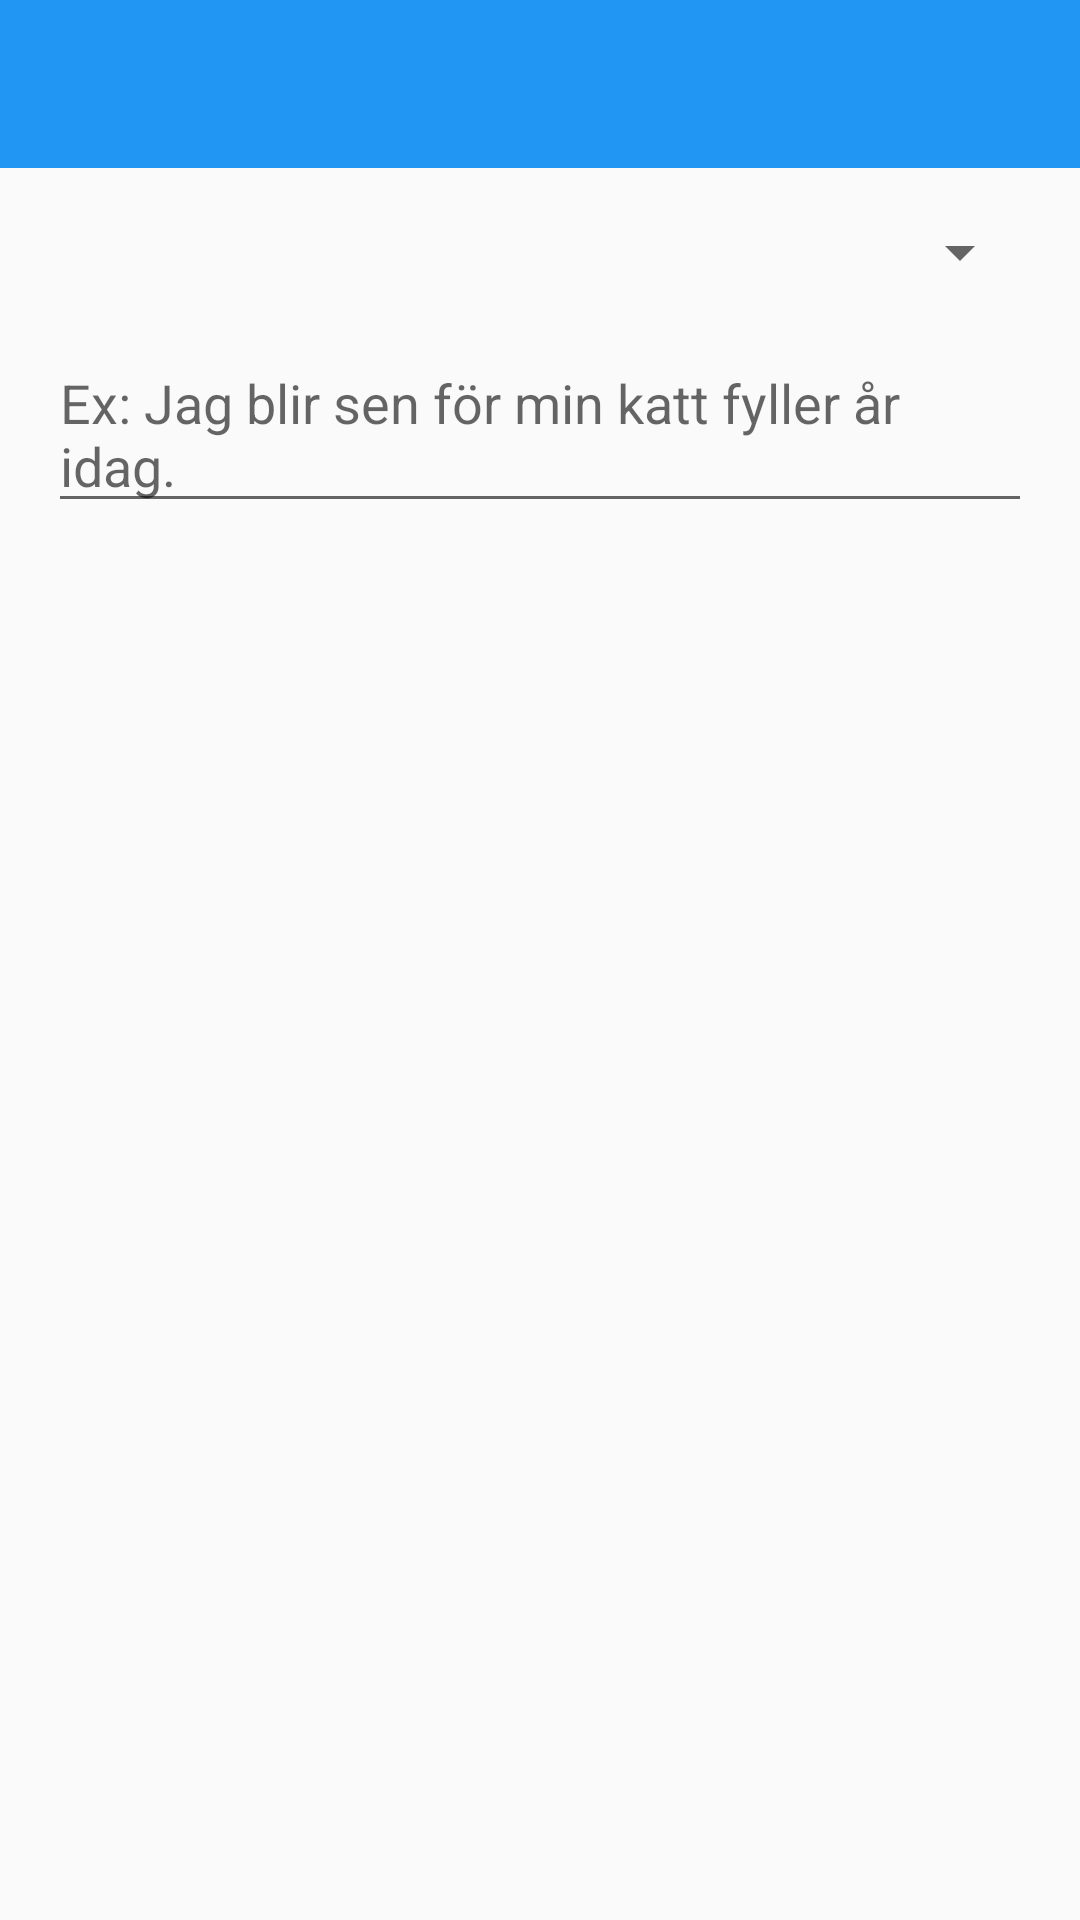

Reconstruct the res/layout file that produces this screen, plus the resources it refers to.
<!-- AndroidManifest.xml: application theme AppTheme -->
<!-- res/layout/activity_notify.xml -->
<?xml version="1.0" encoding="utf-8"?>
<RelativeLayout xmlns:android="http://schemas.android.com/apk/res/android"
    xmlns:tools="http://schemas.android.com/tools"
    xmlns:app="http://schemas.android.com/apk/res-auto"
    android:layout_width="match_parent"
    android:layout_height="match_parent"
    tools:context="se.mah.projekt_1.NotifyActivity">

    <include layout="@layout/app_bar"
        android:id="@+id/app_bar_notify" />

    <RelativeLayout
        android:layout_width="match_parent"
        android:layout_height="match_parent"
        android:layout_below="@+id/app_bar_notify"
        android:padding="@dimen/activity_vertical_margin">

        <android.support.v7.widget.AppCompatSpinner
            android:id="@+id/reasonSpinner"
            android:layout_width="match_parent"
            android:layout_height="wrap_content"
            android:layout_marginBottom="@dimen/activity_vertical_margin" />


        <android.support.v7.widget.AppCompatEditText
            android:id="@+id/etMessage"
            android:inputType="textMultiLine"
            android:layout_width="match_parent"
            android:layout_height="wrap_content"
            android:layout_below="@id/reasonSpinner"
            android:hint="Ex: Jag blir sen för min katt fyller år idag."
            android:scrollbars="vertical"
            android:drawablePadding="1dp" />

    </RelativeLayout>

</RelativeLayout>
<!-- res/layout/app_bar.xml (included above) -->
<?xml version="1.0" encoding="utf-8"?>
<android.support.v7.widget.Toolbar xmlns:android="http://schemas.android.com/apk/res/android"
    android:layout_width="match_parent"
    android:layout_height="wrap_content"
    android:background="@color/colorPrimary"
    android:theme="@style/ToolbarTheme">

</android.support.v7.widget.Toolbar>
<!-- resources referenced by this layout -->
<resources>
  <color name="colorPrimary">#2196F3</color>
  <dimen name="activity_vertical_margin">16dp</dimen>
  <style name="ToolbarTheme" parent="ThemeOverlay.AppCompat.Dark">
          <item name="android:absListViewStyle">@android:style/ThemeOverlay.Material.Light</item>
      </style>
  <style name="AppTheme" parent="Theme.AppCompat.Light.NoActionBar">
          
          <item name="colorPrimary">@color/colorPrimary</item>
          <item name="colorPrimaryDark">@color/colorPrimaryDark</item>
          <item name="colorAccent">@color/colorAccent</item>
          <item name="android:windowContentTransitions">true</item>
          <item name="android:windowAllowEnterTransitionOverlap">true</item>
          <item name="android:windowAllowReturnTransitionOverlap">true</item>
          <item name="android:windowEnterTransition">@android:transition/slide_bottom</item>
          <item name="android:windowExitTransition">@android:transition/slide_bottom</item>
          <item name="android:windowSharedElementEnterTransition">@android:transition/move</item>
          <item name="android:windowSharedElementExitTransition">@android:transition/move</item>
      </style>
  <color name="colorPrimaryDark">#1976D2</color>
  <color name="colorAccent">#FF5722</color>
</resources>
